Image classification data set "Final_Spinach_NPK_Dataset_Clean" (rajsinghkog/hydrophonic_system on GitHub). Class labels (4): healthy, nitrogen deficiency, phosphorus deficiency, potassium deficiency.

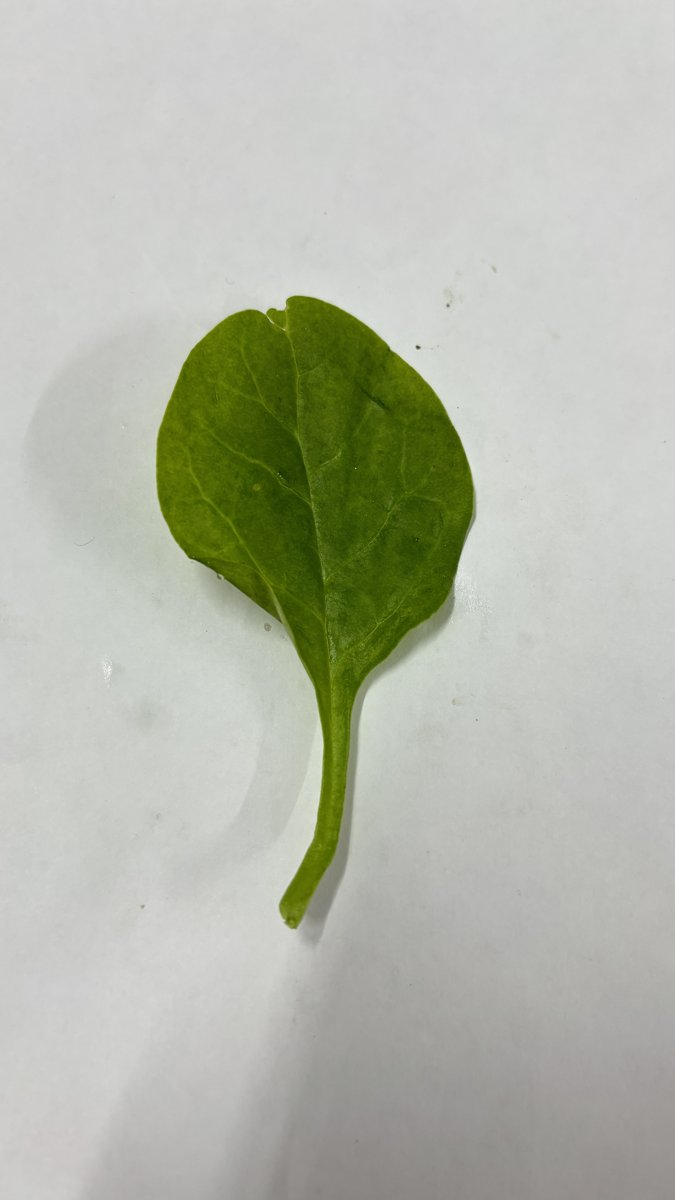
Label: healthy

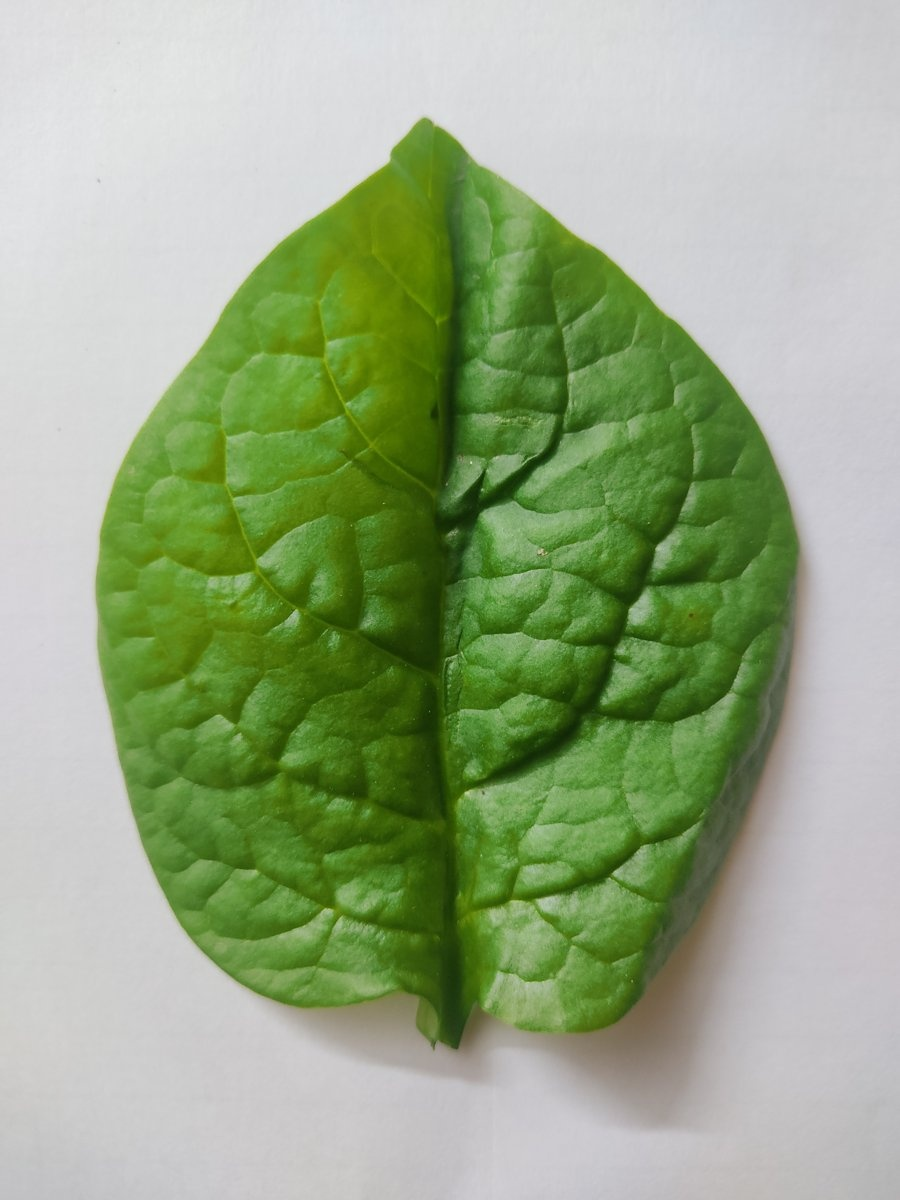
Label: healthy

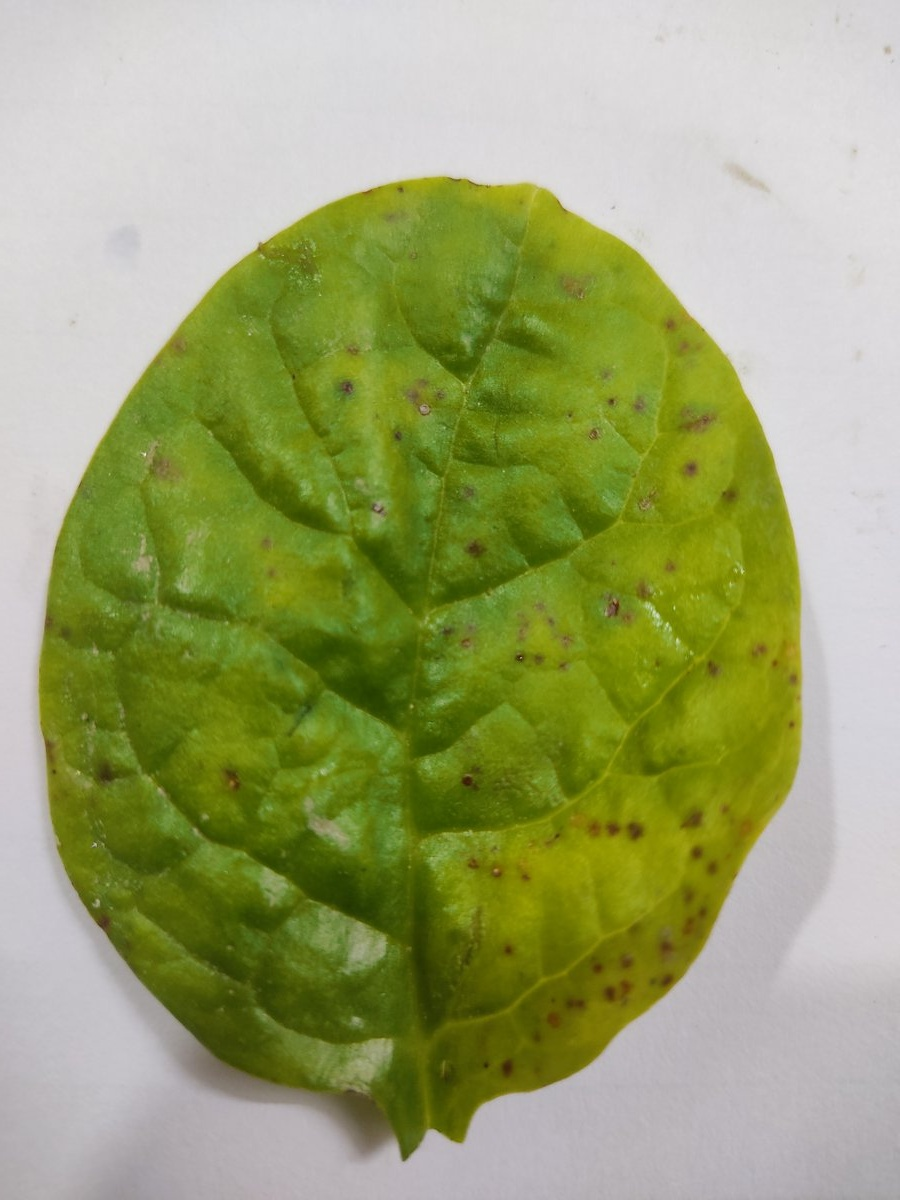
Label: nitrogen deficiency

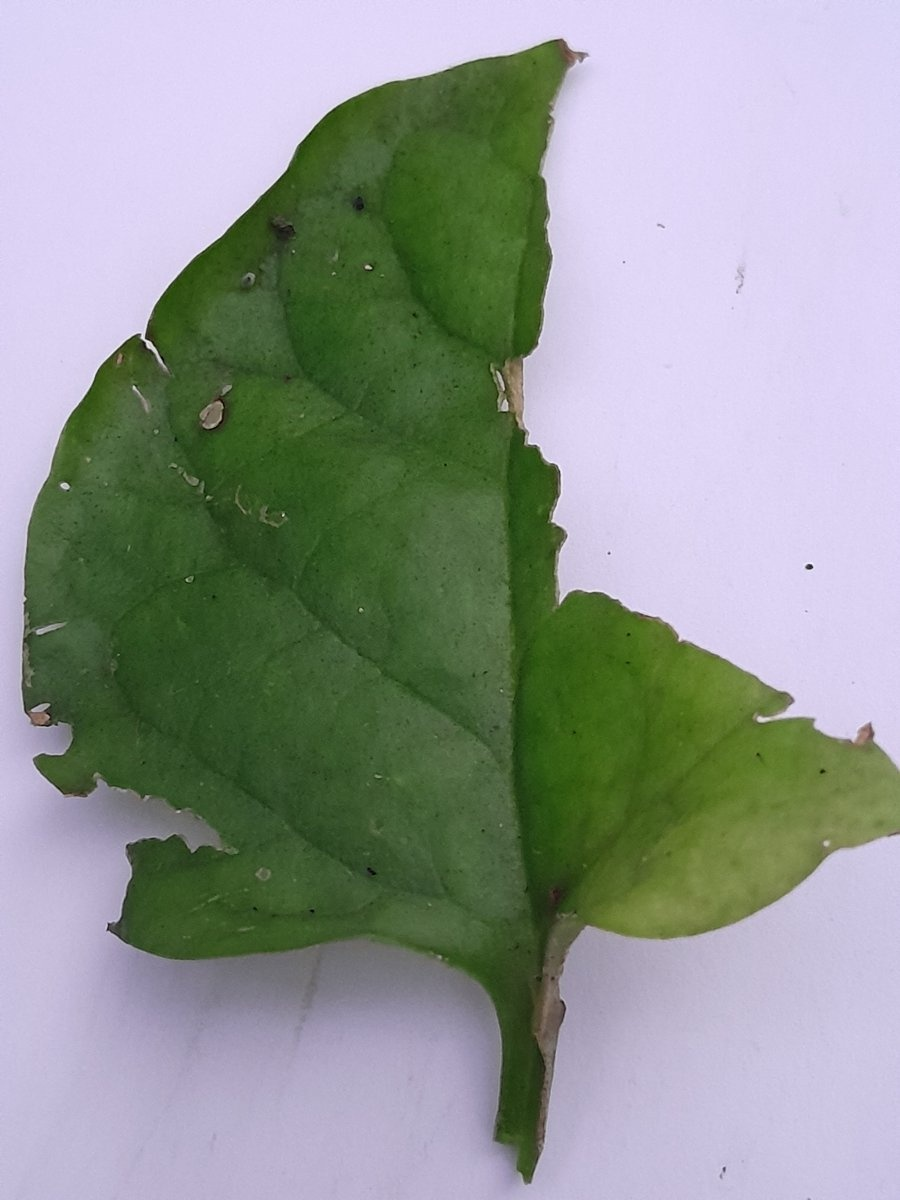
Label: phosphorus deficiency

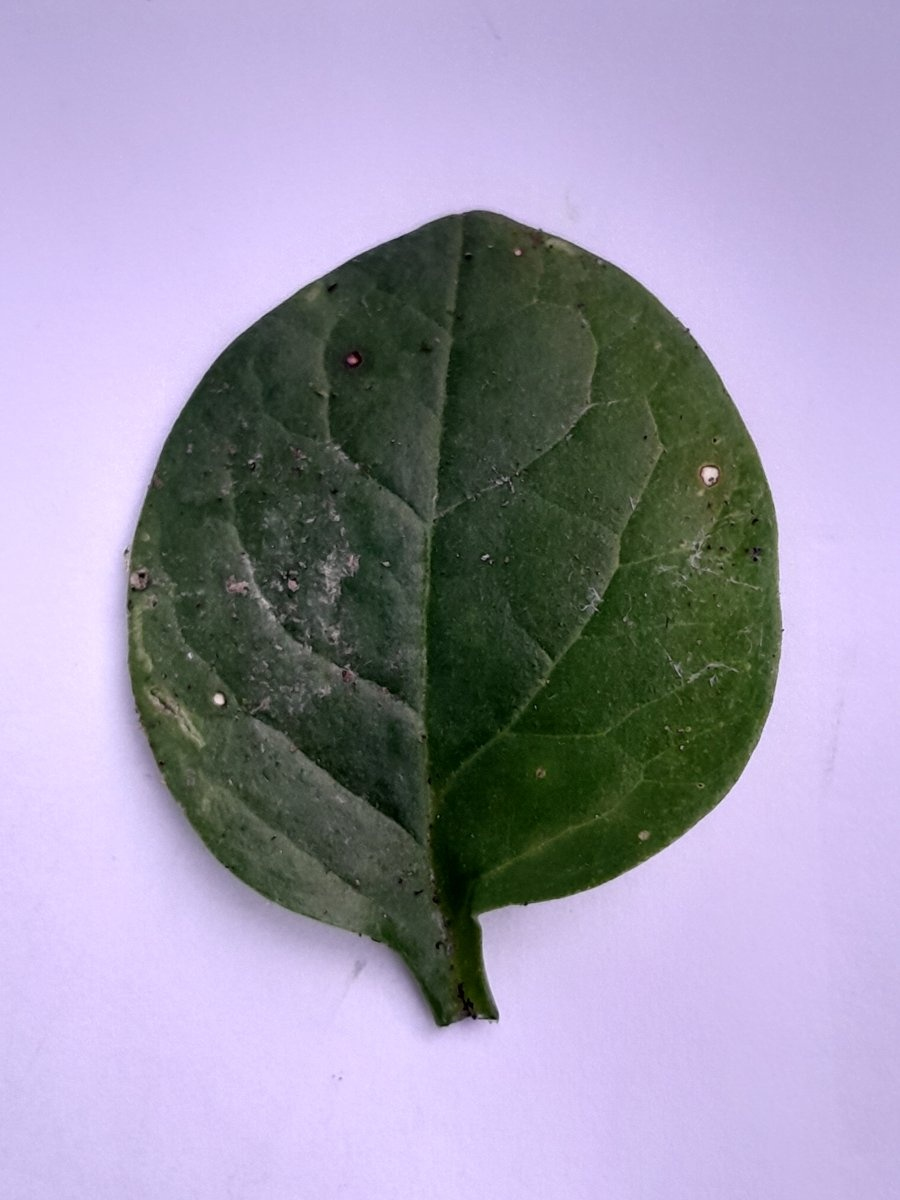
Label: phosphorus deficiency

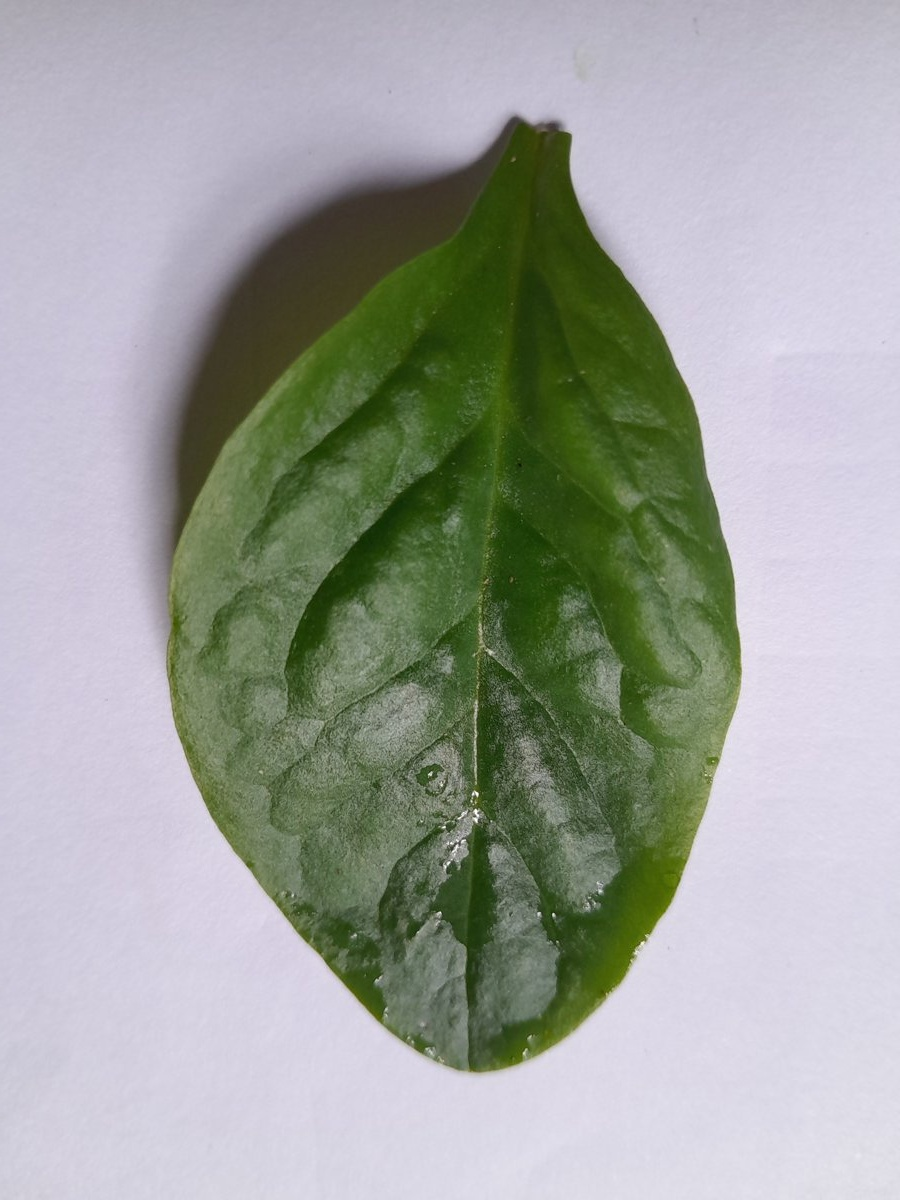
Label: potassium deficiency
